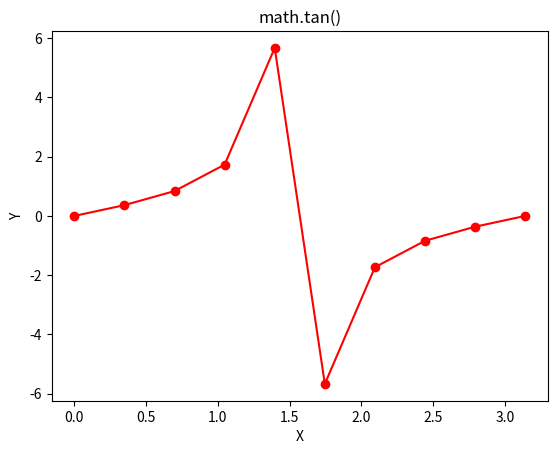

Reproduce this figure in Python.

# Python code to demonstrate the working of tan() 
# importing "math" for mathematical operations  
import math  
    
a = math.pi / 6
     
# returning the value of tangent of pi / 6  
print ("The value of tangent of pi / 6 is : ", end ="")  
print (math.tan(a))  

print("\n")

# Python program showing  
# Graphical representation of  
# tan() function  
import math 
import numpy as np 
import matplotlib.pyplot as plt  
  
in_array = np.linspace(0, np.pi, 10)  
  
out_array = [] 
  
for i in range(len(in_array)): 
    out_array.append(math.tan(in_array[i])) 
    i += 1
  
   
print("in_array : ", in_array)  
print("\nout_array : ", out_array)  
  
# red for numpy.sin()  
plt.plot(in_array, out_array, color = 'red', marker = "o")  
plt.title("math.tan()")  
plt.xlabel("X")  
plt.ylabel("Y")  
plt.show()  